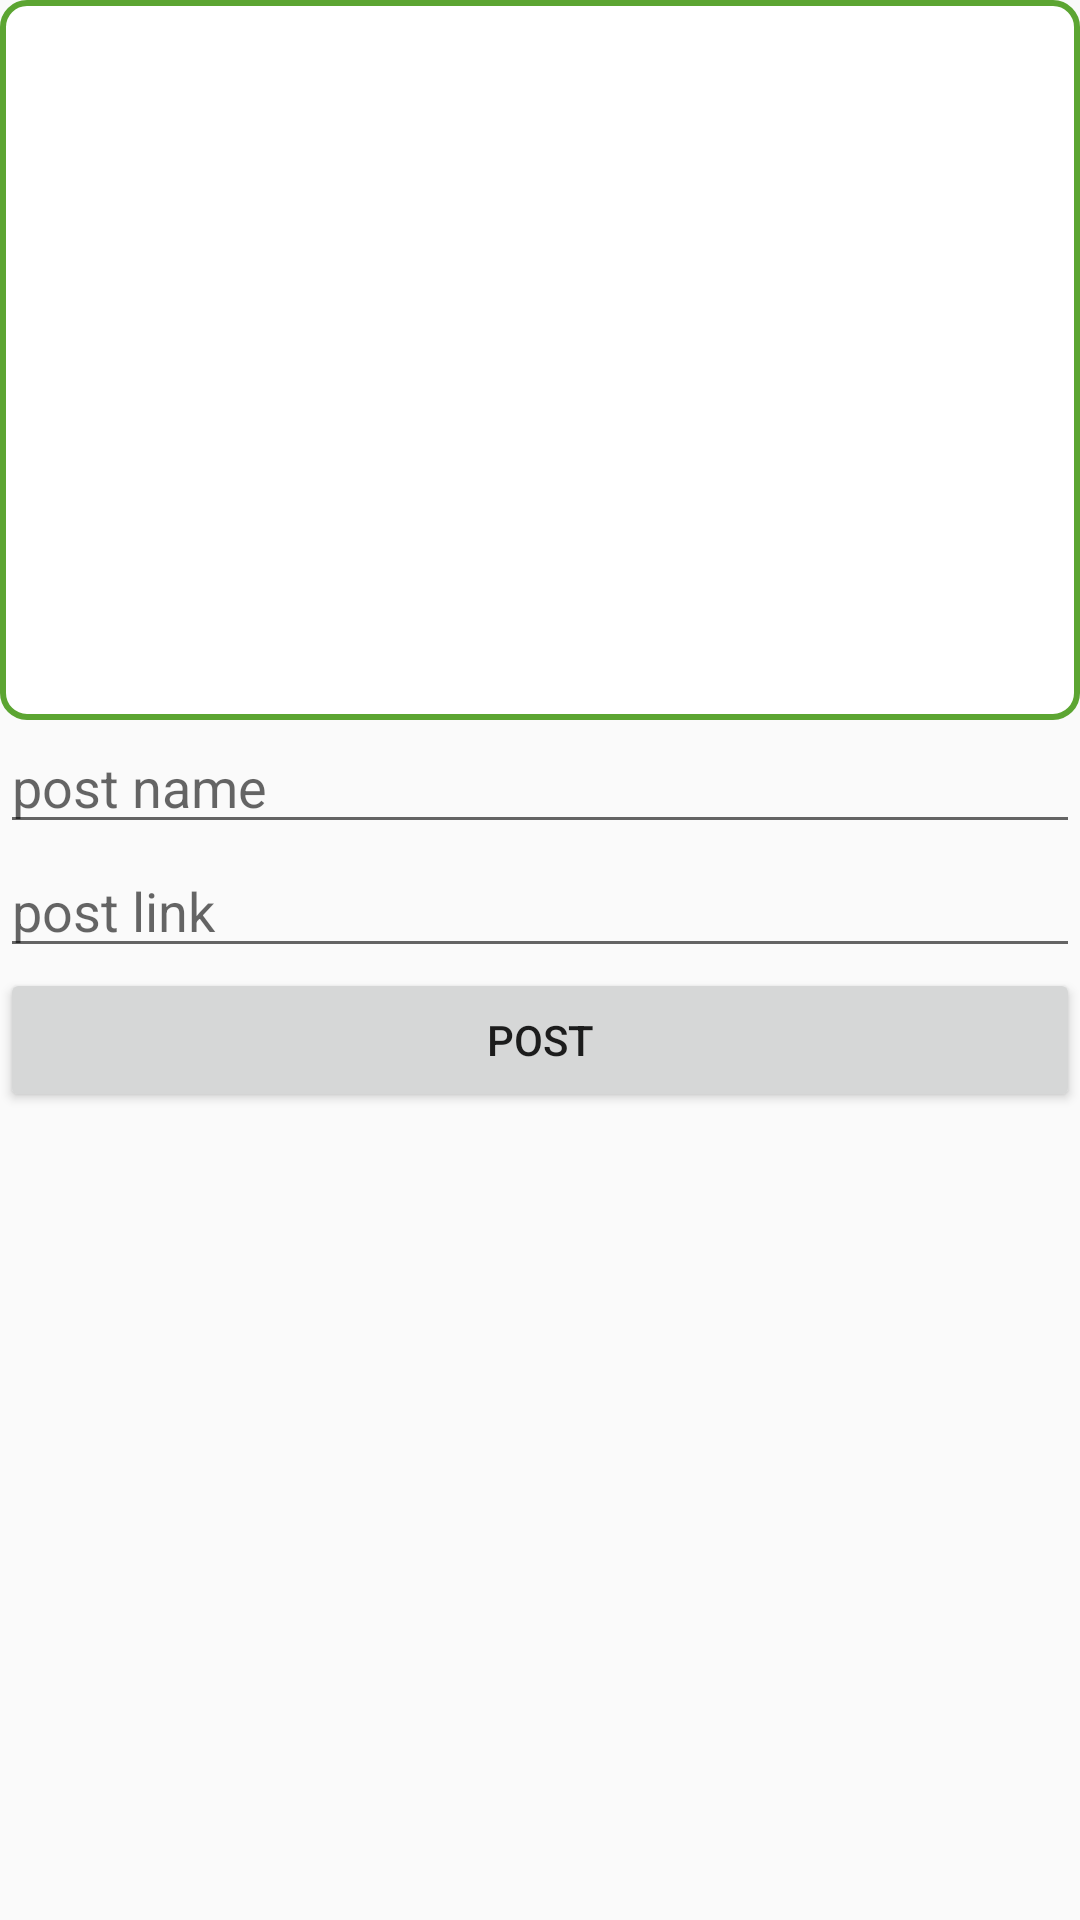

Write the Android layout XML for this screen, with the resource values it uses.
<!-- AndroidManifest.xml: application theme AppTheme -->
<!-- res/layout/motivation_post.xml -->
<?xml version="1.0" encoding="utf-8"?>
<LinearLayout xmlns:android="http://schemas.android.com/apk/res/android"
    android:layout_width="match_parent"
    android:layout_height="match_parent"
    android:layout_marginBottom="15dp"
    android:orientation="vertical"

    >

    <ImageView
        android:id="@+id/motivation_post_imageview"
        android:layout_width="match_parent"
        android:layout_height="240dp"
        android:layout_gravity="center"
        android:background="@drawable/rounded_rectangle"
        android:src="@mipmap/ic_launcher" />

    <EditText
        android:id="@+id/motivation_post_textview"
        android:layout_width="match_parent"
        android:layout_height="wrap_content"
        android:hint="post name" />

    <EditText
        android:id="@+id/motivation_post_textview_link"
        android:layout_width="match_parent"
        android:layout_height="wrap_content"
        android:hint="post link" />


    <Button
        android:id="@+id/motivation_post_button"
        android:layout_width="match_parent"
        android:layout_height="wrap_content"
        android:text="POST" />

</LinearLayout>
<!-- resources referenced by this layout -->
<resources>
  <!-- drawable rounded_rectangle (drawable) -->
  <shape xmlns:android="http://schemas.android.com/apk/res/android"
  android:shape="rectangle" >
  
  <solid android:color="#ffffff" />
  
  <corners
      android:bottomLeftRadius="8dp"
      android:bottomRightRadius="8dp"
      android:topLeftRadius="8dp"
      android:topRightRadius="8dp" />
      <stroke
          android:width="2dip"
          android:color="@color/color_green" />
  </shape>
  <style name="AppTheme" parent="Theme.AppCompat.Light.DarkActionBar">
          
          <item name="colorPrimary">@color/colorPrimary</item>
          <item name="colorPrimaryDark">@color/colorPrimaryDark</item>
          <item name="colorAccent">@color/colorAccent</item>
      </style>
  <color name="color_green">#5CA532</color>
  <color name="colorPrimary">#ff8e00</color>
  <color name="colorPrimaryDark">#ff4300</color>
  <color name="colorAccent">#2797F7</color>
</resources>
